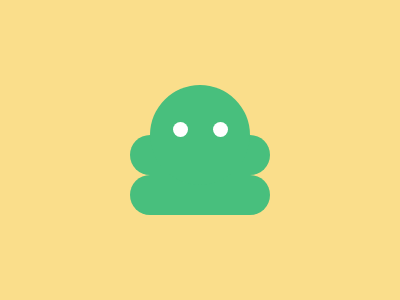

Reproduce this picture with HTML and CSS.

<div class="poop"></div>
<div class="head"></div>
<div class="eyes"></div>
<style>
* {
  background: #FADE8B;
  position: fixed;
}

.poop {
  width: 140px;
  height: 40px;
  background: #48BF7D;
  top: 175px;
  left: 130px;
  border-radius: 30px;
  box-shadow: 
  0px -40px #48BF7D
  }

.head {
  width: 100px;
  height: 100px;
  border-radius: 50%;
  background: #48BF7D;
  left: 150px;
  top: 85px;
}

.eyes {
  width: 15px;
  height: 15px;
  border-radius: 50%;
  background: #FFF;
  top: 122px;
  left: 173px;
  box-shadow: 
  40px 0px #FFF;
}
</style>
